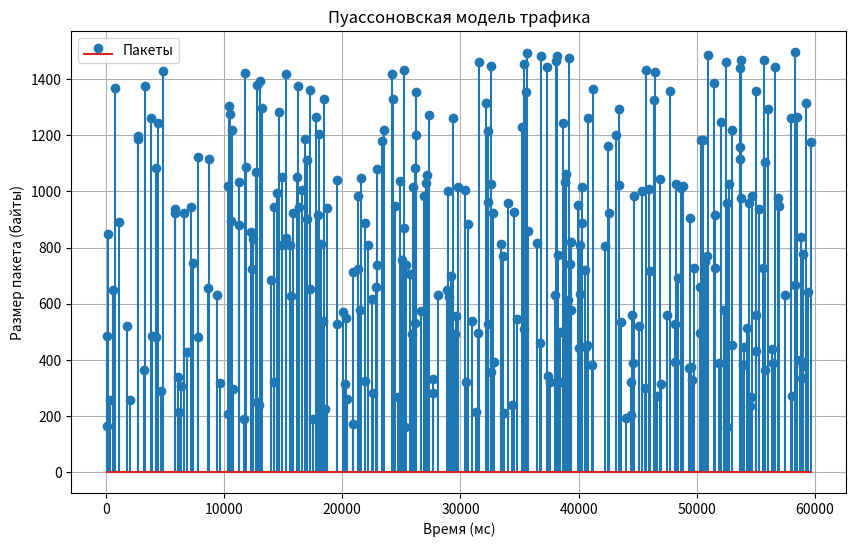
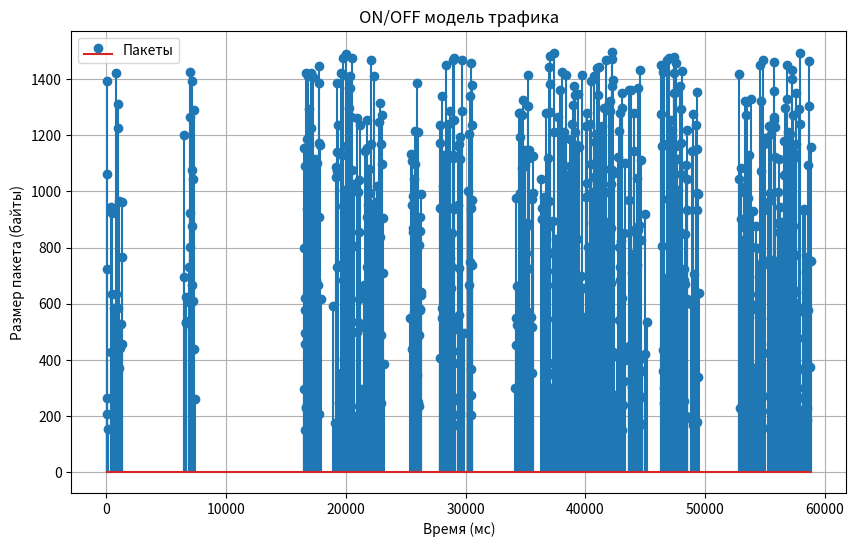
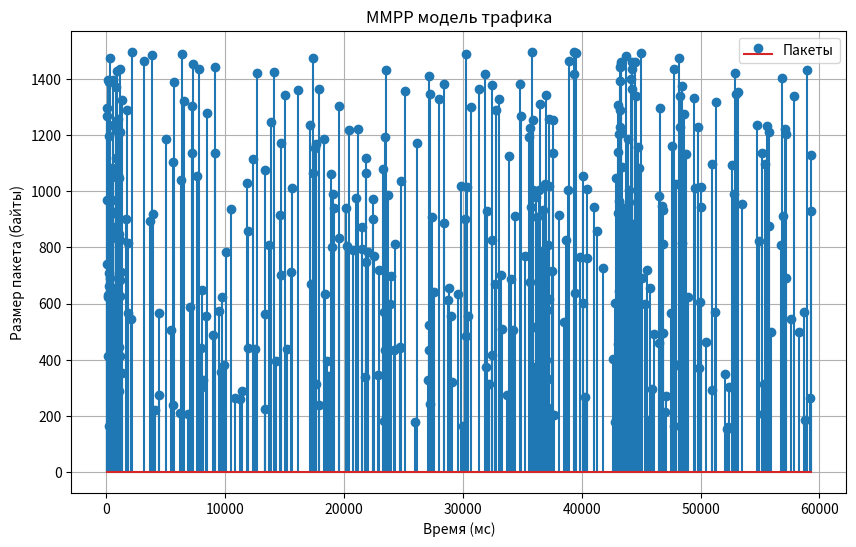

Write the Python code that produced these figures, in order.
"""
#------------------------------------------------------------------------------
# Модуль: TRAFFIC_MODEL - Модели генерации сетевого трафика
#------------------------------------------------------------------------------
# Описание:
#   Модуль содержит реализации статистических моделей генерации сетевого трафика:
#   1. Пуассоновская модель - пакеты генерируются с экспоненциальными интервалами
#   2. ON/OFF модель - устройства периодически переключаются между активными (ON) 
#      и неактивными (OFF) состояниями, генерируя трафик только в активной фазе
#
#   Модели используются для имитации поведения реального сетевого трафика в симуляциях
#   и тестовых сценариях.
#
# Версия: 1.0.0
# Дата последнего изменения: 2025-04-13
# [redacted]
# Версия Python Kernel: 3.12.9
#------------------------------------------------------------------------------
"""
import numpy as np
from typing import Dict, List

class PoissonModel:
    """
    Пуассоновская модель генерации трафика.
    Пакеты создаются с интервалами, соответствующими экспоненциальному распределению, 
    моделируя среднюю скорость генерации пакетов.
    """
    def __init__(self, packet_rate: float, min_packet_size: float = 150, 
                 max_packet_size: float = 1500):
        """
        Инициализация модели Пуассоновского трафика.
        
        Args:
            packet_rate: Средняя интенсивность трафика (пакетов в секунду)
            min_packet_size: Минимальный размер пакета (по умолчанию 150 байт)
            max_packet_size: Максимальный размер пакета (по умолчанию 1500 байт)
        """
        self.packet_rate = packet_rate
        self.min_packet_size = min_packet_size
        self.max_packet_size = max_packet_size
        
    def generate_traffic(self, current_time: int, update_interval: int):
        """
        Генерация трафика за указанный интервал времени.
        
        Args:
            current_time: Текущее время моделирования (мс)
            update_interval: Интервал времени для генерации трафика (мс)
            
        Returns:
            Список словарей с характеристиками сгенерированных пакетов:
            [{
                'size': размер пакета (байт),
                'creation_time': время создания (мс),
                'priority': приоритет пакета
            }]
        """
        packets = []
        generate_time = current_time - update_interval
        end_generate = current_time
        
        mean_interval_ms = 1000.0 / self.packet_rate
        
        while generate_time < end_generate:
            
            interval = np.random.exponential(mean_interval_ms)
            generate_time += interval
            
            if generate_time > end_generate:
               break
           
            packet_size = np.random.randint(self.min_packet_size, self.max_packet_size)
            
            packets.append({
                'size': packet_size,
                'creation_time': generate_time,
                'priority': 0
                })
            
        return packets
    
class OnOffModel:
    """
    ON/OFF модель генерации трафика.
    Устройство чередует активные (ON) и неактивные (OFF) состояния. 
    В состоянии ON пакеты генерируются с заданной интенсивностью.
    """
    def __init__(self, duration_on: float, duration_off: float, packet_rate: float,
                 min_packet_size: float = 150, max_packet_size: float = 1500):
        """
        Инициализация ON/OFF модели трафика.
        
        Args:
            duration_on: Средняя длительность активной фазы (сек)
            duration_off: Средняя длительность неактивной фазы (сек)
            packet_rate: Интенсивность трафика в активной фазе (пакетов/сек)
            min_packet_size: Минимальный размер пакета (по умолчанию 150 байт)
            max_packet_size: Максимальный размер пакета (по умолчанию 1500 байт)
        """
        self.duration_on = duration_on
        self.duration_off = duration_off
        self.packet_rate = packet_rate
        self.min_packet_size = min_packet_size
        self.max_packet_size = max_packet_size
        
        self.device_states = {}
        
    def generate_traffic(self, UE_ID: int, current_time: int, update_interval: int):
        """
        Генерация трафика для конкретного устройства за указанный интервал времени.
        
        Args:
            UE_ID: Идентификатор устройства
            current_time: Текущее время моделирования (мс)
            update_interval: Интервал времени для генерации трафика (мс)
            
        Returns:
            Список словарей с характеристиками сгенерированных пакетов:
            [{
                'size': размер пакета (байт),
                'creation_time': время создания (мс),
                'priority': приоритет пакета
            }]
        """
        if UE_ID not in self.device_states:
            initial_state = "ON" if np.random.rand() > 0.5 else "OFF"
            
            if initial_state == "ON":
                on_state_time = np.random.exponential(self.duration_on)
                on_state_time = on_state_time * 1000
                end_state_time = current_time - update_interval + on_state_time
            
            elif initial_state == "OFF":
                off_state_time = np.random.exponential(self.duration_off)
                off_state_time = off_state_time * 1000
                end_state_time = current_time - update_interval + off_state_time
                
            self.device_states[UE_ID] = {
                "state": initial_state,
                "end_state_time": end_state_time
            }
        
        state_data = self.device_states[UE_ID]
        packets = []
        t = current_time - update_interval
        
        while t < current_time:
            if state_data["state"] == "ON":
                if t < state_data["end_state_time"] <= current_time:
                    end_generate = state_data["end_state_time"]
                    
                    off_state_time = np.random.exponential(self.duration_off)
                    off_state_time = off_state_time * 1000
                    end_state_time = end_generate + off_state_time
                    
                    self.device_states[UE_ID] = {
                        "state": "OFF",
                        "end_state_time": end_state_time
                    }
                    
                else:
                    end_generate = current_time
                    
                mean_interval_ms = 1000.0 / self.packet_rate
                
                while t < end_generate:
                    interval = np.random.exponential(mean_interval_ms)
                    t += interval
                    
                    if t > end_generate:
                        break
                    
                    packet_size = np.random.randint(self.min_packet_size, self.max_packet_size)
                    
                    packets.append({
                        'size': packet_size,
                        'creation_time': t,
                        'priority': 0
                    })
                    
            elif state_data["state"] == "OFF":
                if t < state_data["end_state_time"] <= current_time:
                    end_off_state = state_data["end_state_time"]
                    
                    on_state_time = np.random.exponential(self.duration_on)
                    on_state_time = on_state_time * 1000
                    end_state_time = end_off_state + on_state_time
                    
                    self.device_states[UE_ID] = {
                        "state": "ON",
                        "end_state_time": end_state_time
                    }
                    
                else:
                    end_off_state = current_time
                    
                t = end_off_state
                
            state_data = self.device_states[UE_ID]
        
        return packets

class MMPPModel:
    """
    Модель трафика с марковским модулированным пуассоновским процессом (MMPP).
    Модель описывает систему, которая может находиться в нескольких состояниях,
    каждое из которых характеризуется своей интенсивностью генерации пакетов.
    Переходы между состояниями происходят согласно марковскому процессу.
    """
    def __init__(self, packet_rates: List[float], min_packet_size: float = 150, 
                 max_packet_size: float = 1500):
        """
        Инициализация MMPP модели трафика.
        
        Args:
            packet_rates: Список интенсивностей трафика для каждого состояния (пакетов/сек)
            min_packet_size: Минимальный размер пакета (по умолчанию 150 байт)
            max_packet_size: Максимальный размер пакета (по умолчанию 1500 байт)
        """
        self.transition_matrix = np.array([
            [0,    0.07, 0.03],
            [0.12, 0,    0.08],
            [0.4,  0.1,  0   ]
            ])
        
        self.packet_rates = packet_rates
        self.min_packet_size = min_packet_size
        self.max_packet_size = max_packet_size
        
        self.device_states = {}
        
    def _get_next_state(self, current_state: int) -> (int, float):
        """
        Определение следующего состояния и времени до перехода.
        
        Args:
            current_state: Текущее состояние системы
            
        Returns:
            next_state: следующее состояние
            time_to_transition: время до перехода (мс)
        """
        rates = self.transition_matrix[current_state]
        total_rate = sum(rates)
        if total_rate == 0:
            return current_state, float('inf')
        
        time_to_transition = np.random.exponential(1/total_rate) * 1000
        
        probabilities = rates / total_rate
        next_state = np.random.choice(3, p=probabilities)
        
        return next_state, time_to_transition
    
    def generate_traffic(self, UE_ID: int, current_time: int, update_interval: int) -> List[Dict]:
        """
        Генерация трафика для конкретного устройства за указанный интервал времени.
        
        Args:
            UE_ID: Идентификатор устройства
            current_time: Текущее время моделирования (мс)
            update_interval: Интервал времени для генерации трафика (мс)
            
        Returns:
            Список словарей с характеристиками сгенерированных пакетов:
            [{
                'size': размер пакета (байт),
                'creation_time': время создания (мс),
                'priority': приоритет пакета
            }]
        """
        if UE_ID not in self.device_states:
            initial_state = np.random.choice(3)
            next_state, time_to_transition = self._get_next_state(initial_state)
            
            self.device_states[UE_ID] = {
                "current_state": initial_state,
                "transition_time": current_time - update_interval + time_to_transition,
                "next_state": next_state
            }
        
        state_data = self.device_states[UE_ID]
        packets = []
        t = current_time - update_interval
        
        while t < current_time:
            current_state = state_data["current_state"]
            transition_time = state_data["transition_time"]
            
            end_time = min(transition_time, current_time)
            
            if self.packet_rates[current_state] > 0:
                mean_interval_ms = 1000.0 / self.packet_rates[current_state]
                
                while t < end_time:
                    interval = np.random.exponential(mean_interval_ms)
                    t += interval
                    
                    if t > end_time:
                        break
                    
                    packet_size = np.random.randint(self.min_packet_size, self.max_packet_size)
                    packets.append({
                        'size': packet_size,
                        'creation_time': t,
                        'priority': 0
                    })
            else:
                t = end_time
            
            # Если наступило время перехода
            if transition_time <= current_time:
                state_data["current_state"] = state_data["next_state"]
                new_next_state, time_to_transition = self._get_next_state(state_data["current_state"])
                state_data["next_state"] = new_next_state
                state_data["transition_time"] = transition_time + time_to_transition
        
        return packets
            
def test_traffic_models():
    """
    Тестирование и визуализация работы моделей трафика.
    """
    poisson_model = PoissonModel(packet_rate=5)      
    onoff_model = OnOffModel(duration_on=2, duration_off=3, packet_rate=25)
    mmpp_model = MMPPModel(packet_rates=[5, 20, 40])

    simulation_duration = 60000
    update_interval = 250
    
    traffic_poisson = []
    traffic_onoff = []
    traffic_mmpp = []
    
    for t in range(1, simulation_duration + 1):
        if t % update_interval == 0:
            
            packets_poisson = poisson_model.generate_traffic(current_time=t,
                                                             update_interval=update_interval)
            
            packets_onoff = onoff_model.generate_traffic(UE_ID=1, 
                                                         current_time=t, 
                                                         update_interval=update_interval)
            
            packets_mmpp = mmpp_model.generate_traffic(UE_ID=1, 
                                                       current_time=t, 
                                                       update_interval=update_interval)
            
            traffic_poisson.extend(packets_poisson)
            traffic_onoff.extend(packets_onoff)
            traffic_mmpp.extend(packets_mmpp)

    timestamps_poisson = [packet["creation_time"] for packet in traffic_poisson]
    sizes_poisson = [packet["size"] for packet in traffic_poisson]
    
    timestamps_onoff = [packet["creation_time"] for packet in traffic_onoff]
    sizes_onoff = [packet["size"] for packet in traffic_onoff]
    
    timestamps_mmpp = [packet["creation_time"] for packet in traffic_mmpp]
    sizes_mmpp = [packet["size"] for packet in traffic_mmpp]

    import matplotlib.pyplot as plt
    
    plt.figure(figsize=(10, 6))
    plt.stem(timestamps_poisson, sizes_poisson, label='Пакеты')
    plt.xlabel("Время (мс)")
    plt.ylabel("Размер пакета (байты)")
    plt.title("Пуассоновская модель трафика")
    plt.legend()
    plt.grid()
    plt.show()
    
    plt.figure(figsize=(10, 6))
    plt.stem(timestamps_onoff, sizes_onoff, label='Пакеты')
    plt.xlabel("Время (мс)")
    plt.ylabel("Размер пакета (байты)")
    plt.title("ON/OFF модель трафика")
    plt.legend()
    plt.grid()
    plt.show()
    
    plt.figure(figsize=(10, 6))
    plt.stem(timestamps_mmpp, sizes_mmpp, label='Пакеты')
    plt.xlabel("Время (мс)")
    plt.ylabel("Размер пакета (байты)")
    plt.title("MMPP модель трафика")
    plt.legend()
    plt.grid()
    plt.show()
        
if __name__ == "__main__":
    test_traffic_models()